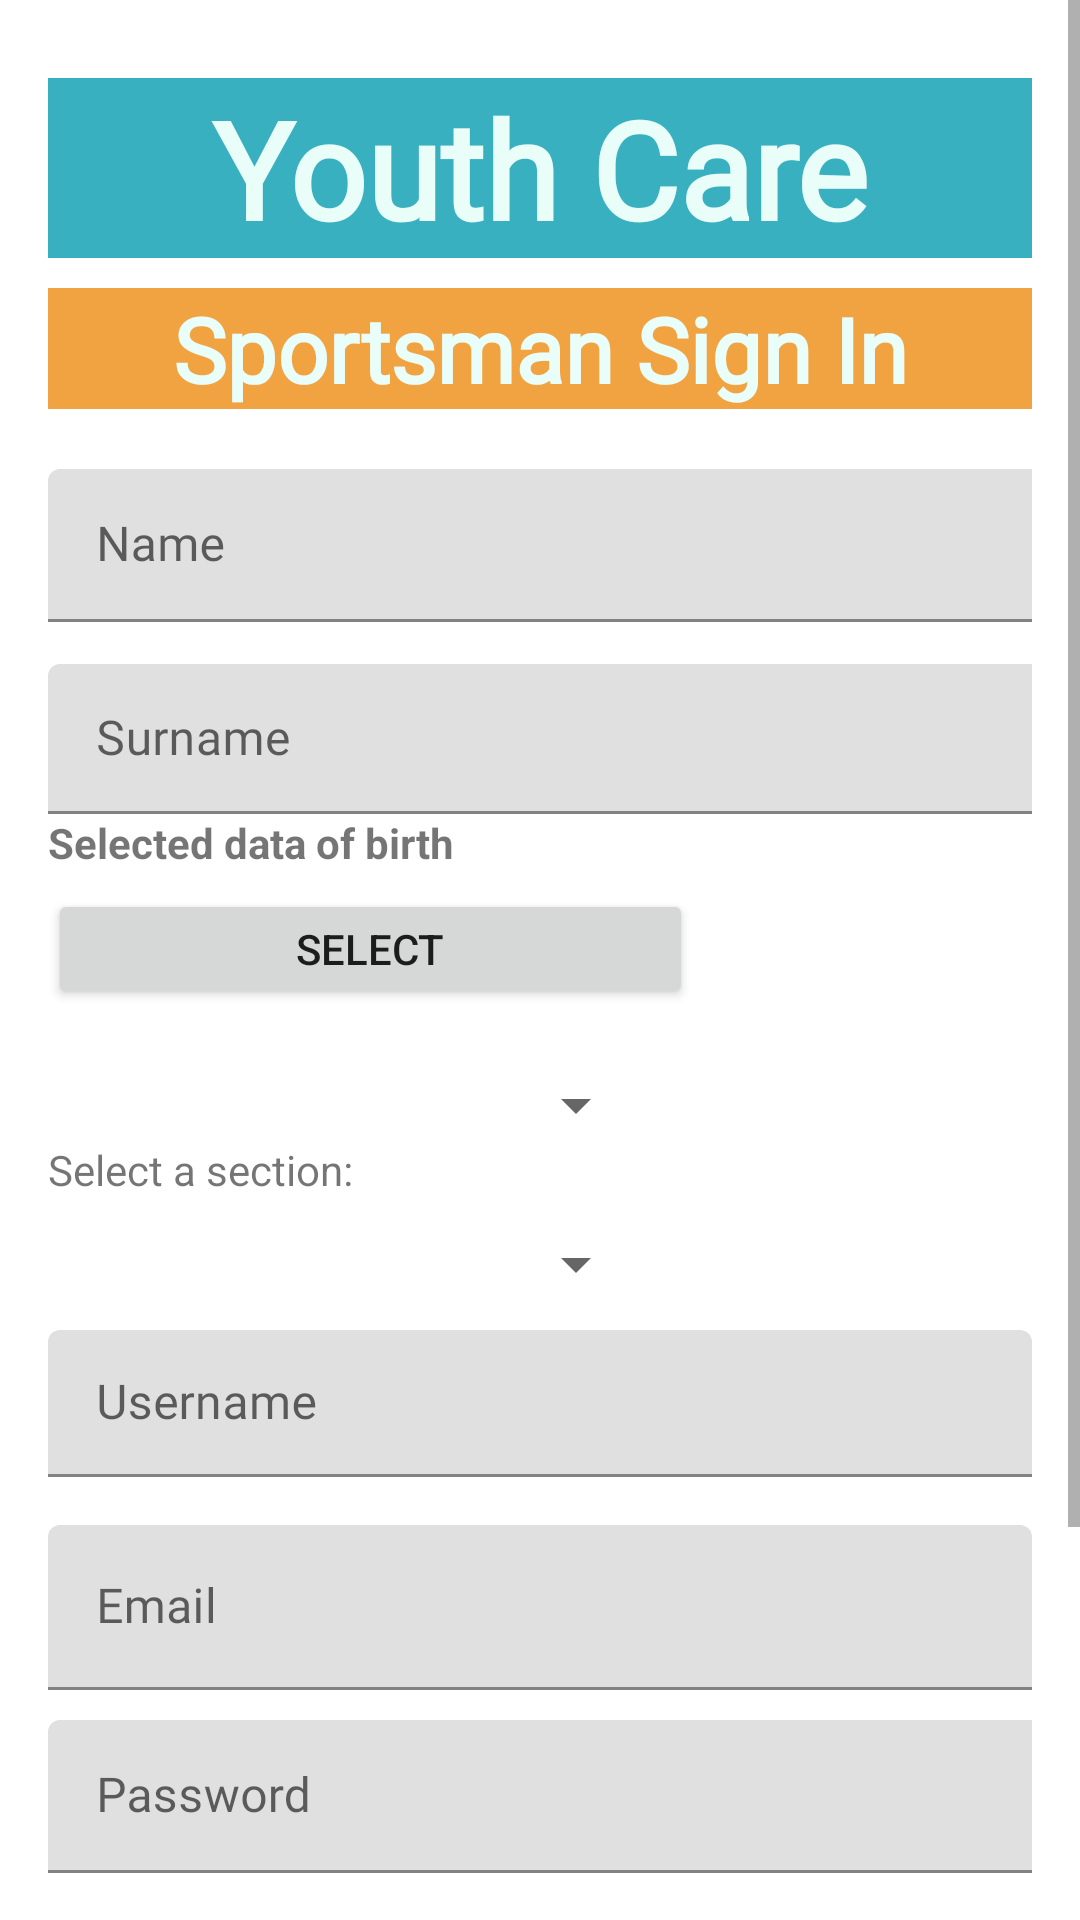

This screen was rendered from an Android layout file. Write that file and the resources it references.
<!-- AndroidManifest.xml: application theme Theme.YouthCare -->
<!-- res/layout/loginsportsman_activity.xml -->
<?xml version="1.0" encoding="utf-8"?>
<ScrollView android:layout_height="match_parent"
    android:layout_width="match_parent"
    android:fillViewport="true"
    xmlns:android="http://schemas.android.com/apk/res/android">
    <LinearLayout xmlns:android="http://schemas.android.com/apk/res/android"
        xmlns:app="http://schemas.android.com/apk/res-auto"
        xmlns:tools="http://schemas.android.com/tools"
        android:layout_width="match_parent"
        android:layout_height="match_parent"
        android:padding="16dp"
        tools:context=".ui.sportsmanPage.LoginSportsman"
        android:orientation="vertical">

        <TextView
            android:layout_width="match_parent"
            android:layout_height="wrap_content"
            android:layout_marginTop="10dp"
            android:background="@color/purple_500"
            android:fontFamily="@font/righteous"
            android:gravity="center_horizontal"
            android:text="@string/labelLoginSportsman"
            android:textColor="#E9FDF9"
            android:textSize="45dp"
            android:textStyle="bold" />
        <TextView
            android:layout_width="match_parent"
            android:layout_height="wrap_content"
            android:layout_marginTop="10dp"
            android:background="@color/yellowtext"
            android:fontFamily="@font/righteous"
            android:gravity="center_horizontal"
            android:text="@string/SportsmanSignIn"
            android:textColor="#E9FDF9"
            android:textSize="30dp"
            android:textStyle="bold" />


        <com.google.android.material.textfield.TextInputLayout
            android:id="@+id/textInputNameSportsman"
            android:layout_width="384dp"
            android:layout_height="65dp"
            android:layout_marginTop="20dp"
            android:fontFamily="@font/righteous"
            app:errorEnabled="true">

            <com.google.android.material.textfield.TextInputEditText
                android:layout_width="match_parent"
                android:layout_height="51dp"
                android:fontFamily="@font/righteous"
                android:hint="@string/sportsman_name"
                android:inputType="textPersonName" />

        </com.google.android.material.textfield.TextInputLayout>

        <com.google.android.material.textfield.TextInputLayout
            android:layout_width="match_parent"
            android:id="@+id/textInputSurnameSportsman"
            app:errorEnabled="true"
            android:layout_height="50dp">

            <com.google.android.material.textfield.TextInputEditText
                android:layout_width="392dp"
                android:layout_height="match_parent"
                android:fontFamily="@font/righteous"
                android:hint="@string/sportsman_surname"
                android:inputType="text" />

        </com.google.android.material.textfield.TextInputLayout>
        <TextView
            android:id="@+id/selecteddATE"
            android:layout_width="215dp"
            android:layout_height="25dp"
            android:text="@string/select_date"
            android:textStyle="bold"/>
        <Button
            android:id="@+id/buttonSelectedDate"
            android:layout_width="215dp"
            android:layout_height="40dp"
            android:onClick="selectDateSport"
            android:text="@string/select"/>
        <TextView
            android:id="@+id/selectedDateSportsman"
            android:layout_width="match_parent"
            android:layout_height="20dp"/>

        <Spinner
            android:id="@+id/spinner_sample"
            android:layout_width="200dp"
            android:layout_height="wrap_content"/>

        <TextView
            android:id="@+id/selectASectionText"
            android:text="Select a section: "
            android:layout_width="wrap_content"
            android:layout_height="wrap_content"/>
        <Spinner
            android:id="@+id/spinner_section"
            android:layout_width="200dp"
            android:layout_marginTop="10dp"
            android:layout_height="wrap_content"/>

        <com.google.android.material.textfield.TextInputLayout
            android:layout_width="match_parent"
            android:id="@+id/username"
            app:errorEnabled="true"

            android:layout_height="65dp">

            <com.google.android.material.textfield.TextInputEditText
                android:layout_width="match_parent"
                android:layout_height="49dp"
                android:fontFamily="@font/righteous"
                android:hint="@string/username"
                android:layout_marginTop="10dp"
                android:inputType="text" />

        </com.google.android.material.textfield.TextInputLayout>

        <com.google.android.material.textfield.TextInputLayout
            android:layout_width="match_parent"
            android:id="@+id/emailSportsman"
            android:fontFamily="@font/righteous"
            app:errorEnabled="true"
            android:layout_height="65dp">

            <com.google.android.material.textfield.TextInputEditText
                android:layout_width="match_parent"
                android:layout_height="55dp"
                android:fontFamily="@font/righteous"
                android:layout_marginTop="10dp"
                android:hint="@string/sportsman_email"
                android:inputType="textEmailAddress" />

        </com.google.android.material.textfield.TextInputLayout>

        <com.google.android.material.textfield.TextInputLayout
            android:id="@+id/textInputPasswordSportsman"
            android:layout_width="379dp"
            android:layout_height="wrap_content"
            app:counterEnabled="true"
            app:counterMaxLength="15"
            app:errorEnabled="true"
            app:passwordToggleEnabled="true">

            <com.google.android.material.textfield.TextInputEditText
                android:layout_width="match_parent"
                android:layout_height="51dp"
                android:fontFamily="@font/righteous"
                android:hint="@string/sportsman_pas"
                android:layout_marginTop="10dp"
                android:inputType="textPassword" />

        </com.google.android.material.textfield.TextInputLayout>

        <Button
            android:id="@+id/loginSignUpButtonPas"
            android:layout_width="match_parent"
            android:layout_height="wrap_content"
            android:layout_marginTop="10dp"
            android:background="@color/purple_500"
            android:fontFamily="@font/righteous"
            android:text="@string/sportsman_signup"
            android:textColor="#E9FDF9"
            android:textSize="20dp"
            android:textStyle="bold" />

        <TextView
            android:id="@+id/loginSport"
            android:text="@string/tap_to_login"
            android:layout_marginTop="16dp"
            android:textSize="20dp"
            android:onClick="goToLogin"
            android:textColor="@color/purple_500"
            android:fontFamily="@font/righteous"
            android:textStyle="bold"
            android:clickable="true"
            android:layout_gravity="center_horizontal"
            android:layout_width="wrap_content"
            android:layout_height="wrap_content"/>
        <TextView
            android:id="@+id/TapToOpenDoctor"
            android:text="@string/are_you_doctor"
            android:layout_marginTop="16dp"
            android:textSize="20dp"
            android:onClick="goToDoctorReg"
            android:textColor="@color/purple_500"
            android:fontFamily="@font/righteous"
            android:textStyle="bold"
            android:clickable="true"
            android:layout_gravity="center_horizontal"
            android:layout_width="wrap_content"
            android:layout_height="wrap_content"/>
    </LinearLayout>
    
</ScrollView>
<!-- resources referenced by this layout -->
<resources>
  <color name="purple_500">#38B0BF</color>
  <color name="yellowtext"> #F1A341</color>
  <string name="SportsmanSignIn">Sportsman Sign In</string>
  <string name="are_you_doctor">Are you a doctor? Tap here</string>
  <string name="labelLoginSportsman" translatable="false">Youth Care</string>
  <string name="select"> Select</string>
  <string name="select_date">Selected data of birth</string>
  <string name="sportsman_email">Email</string>
  <string name="sportsman_name">Name</string>
  <string name="sportsman_pas">Password</string>
  <string name="sportsman_signup">Sign Up</string>
  <string name="sportsman_surname">Surname</string>
  <string name="tap_to_login">Tap to Log In</string>
  <string name="username">Username</string>
  <style name="Theme.YouthCare" parent="Theme.MaterialComponents.DayNight.DarkActionBar">
          
          <item name="colorPrimary">@color/purple_500</item>
          <item name="colorPrimaryVariant">@color/purple_700</item>
          <item name="colorOnPrimary">@color/white</item>
          
          <item name="colorSecondary">@color/teal_200</item>
          <item name="colorSecondaryVariant">@color/teal_700</item>
          <item name="colorOnSecondary">@color/black</item>
          
          <item name="android:statusBarColor" tools:targetApi="l">?attr/colorPrimaryVariant</item>
          
      </style>
  <color name="purple_700">#38B0BF</color>
  <color name="white">#FFFFFFFF</color>
  <color name="teal_200">#FF03DAC5</color>
  <color name="teal_700">#FF018786</color>
  <color name="black">#FF000000</color>
</resources>
